Dataset: yolo_dataset (GitHub, akiraraihaan/skripsi_final). Classes: severe vibration, full load production, natural flowing, pump leakage, collide pump and vibration, gas influence, gas influence and vibration, insufficient liquid supply and vibration, severe insufficient liquid supply, vibration.

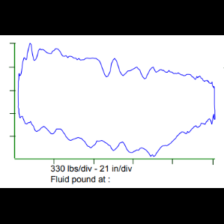
Label: vibration

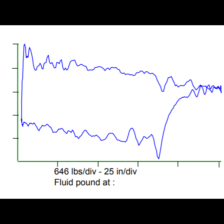
Label: insufficient liquid supply and vibration

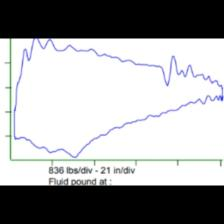
Label: gas influence and vibration

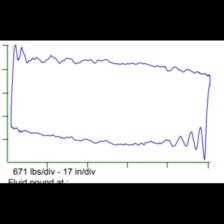
Label: pump leakage

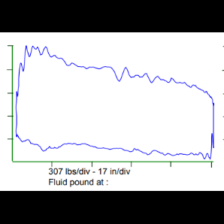
Label: full load production

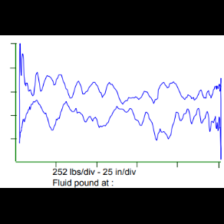
Label: severe vibration
